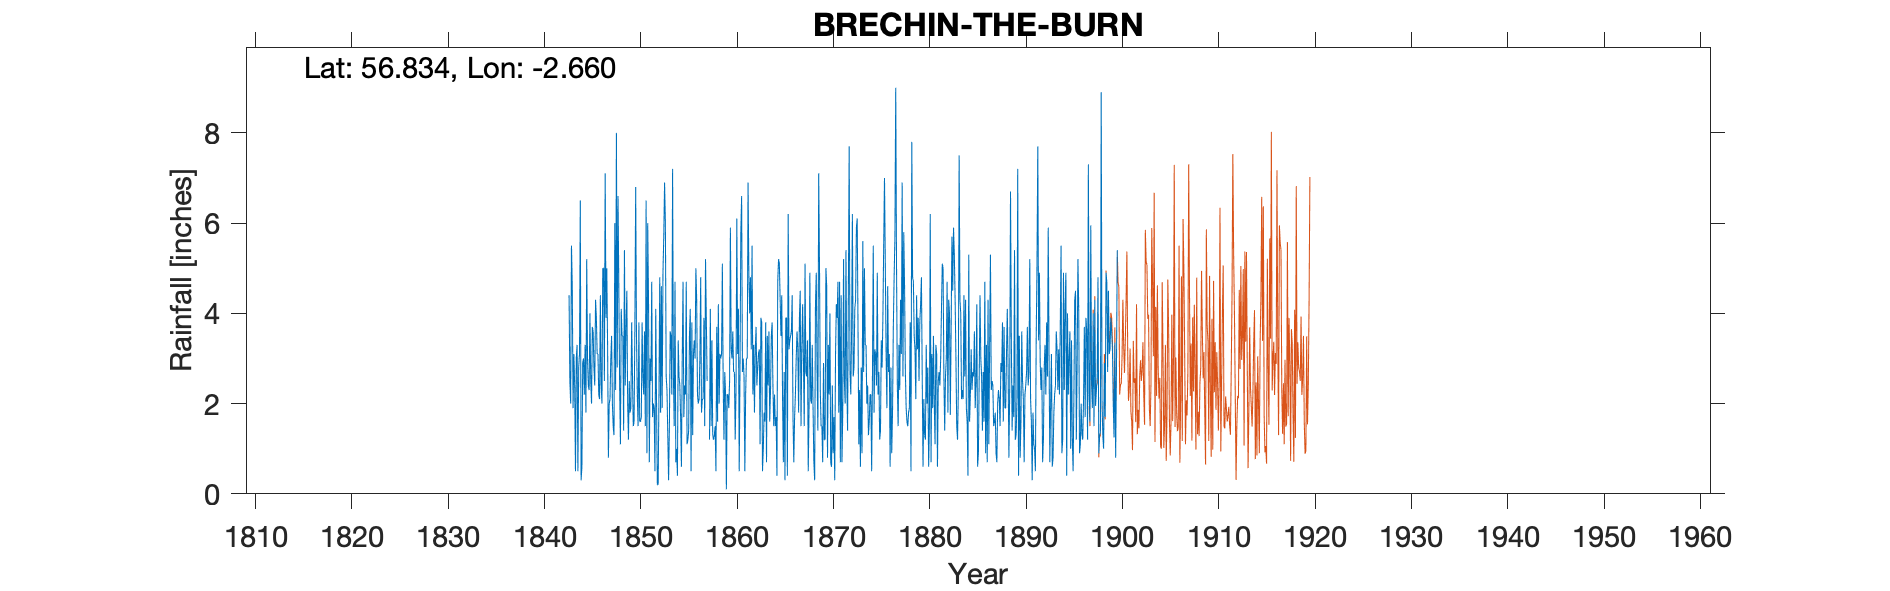

The file beside this chart, header and first rows:
THE BURN (BRECHIN) HOUSE, , , , , , , , , , , , , , , , , , , , , , , 
Grid ref, NO598716, Long, -2.66, Lat, 56.83, Elevation, 250, ft, , , , , , , , , , , , , , , 
Station no, RR236, , , , , , , , , , , , , , , , , , , , , , 
, 1840, 1841, 1842, 1843, 1844, 1845, 1846, 1847, 1848, 1849, 1850, 1851, 1852, 1853, 1854, 1855, 1856, 1857, 1858, 1859, 1860, 1861, 1862
January, , , , 4.4, 2.8, 2.4, 3.1, 3.3, 2.8, 4.5, 3.5, 6.5, 4.1, 6, 4.7, 2.4, 3.4, 3.9, 1.2, 2.5, 3.6, 2.7, 5.5
February, , , , 2.5, 3.1, 2.3, 2.2, 0.8, 6.6, 2, 2.2, 0.9, 2, 2.6, 0.7, 2.2, 3, 1.5, 1.3, 1.2, 2.7, 3, 2.2
March, , , , 2, 6.5, 4, 2.1, 2, 4.6, 1.2, 1.5, 6, 0.2, 2.3, 1, 4.7, 5, 5.2, 1.5, 2.7, 2.7, 2.6, 3.3
April, , , , 5.5, 0.3, 2.5, 4.4, 2.1, 2.4, 2.5, 3.8, 4.3, 0.2, 1.3, 0.4, 1.1, 4.3, 3.9, 0.5, 2.2, 1.2, 0.5, 1.8
May, , , , 4.6, 0.6, 2, 2.4, 3, 1.1, 1.8, 1.6, 0.7, 2.2, 0.3, 3.4, 1.2, 2.2, 2.5, 3.7, 0.1, 2.3, 2.2, 3.2
June, , , , 1.9, 2.9, 3.7, 2, 3.5, 4.1, 1.9, 1.6, 3, 4.8, 1.5, 2.6, 1.4, 2, , 1.6, 2.2, 6.1, 3, 3.7
July, , , , 3.1, 3, 3.6, 5, 2, 3.5, 3.8, 1.7, 2.5, 1.8, 3.6, 2.4, 3.5, 2.1, , 4.2, 2.2, 3.1, 3, 2.4
August, , , , 2.4, 2.2, 2.8, 5, 1.5, 3.5, 2.6, 3.8, 4.7, 4.6, 3.5, 1.7, 4.1, 3, 1.2, 2, 1.9, 4.1, 6.9, 2.8
September, , , , 0.5, 3.3, 2.4, 2.5, 1.3, 1.4, 1.5, 2.6, 1.7, 1.9, 2.2, 0.6, 0.5, 4.8, 4.1, 3.1, 2.5, 0.5, 4.9, 3.1
October, , , , 3, 1.8, 4.3, 7.1, 6, 5.4, 1.6, 2.2, 2, 4.9, 7.2, 3, 3.8, 1.8, 1.5, 3, 5.9, 2.8, 4, 3.2
November, , , , 3.3, 5.2, 3.9, 3.9, 2.3, 2.4, 3.7, 3.6, 1.9, 5.7, 2.6, 4.7, 1.3, 2.1, 3.4, 3.1, 3.2, 5.8, 4.8, 1.1
December, , , , 0.5, 3, 3.1, 5, 8, 3.7, 6.8, 1.5, 0.5, 6.9, 1.5, 1.7, 3.1, 2.1, 1.3, 5.1, 3, 6.6, 3.2, 3.9
Total, , , , 33.7, 34.7, 37, 44.7, 35.8, 41.5, 33.9, 29.6, 34.7, 39.3, 34.6, 26.9, 29.3, 35.8, 32.5, 30.3, 29.6, 41.5, 40.8, 36.2
